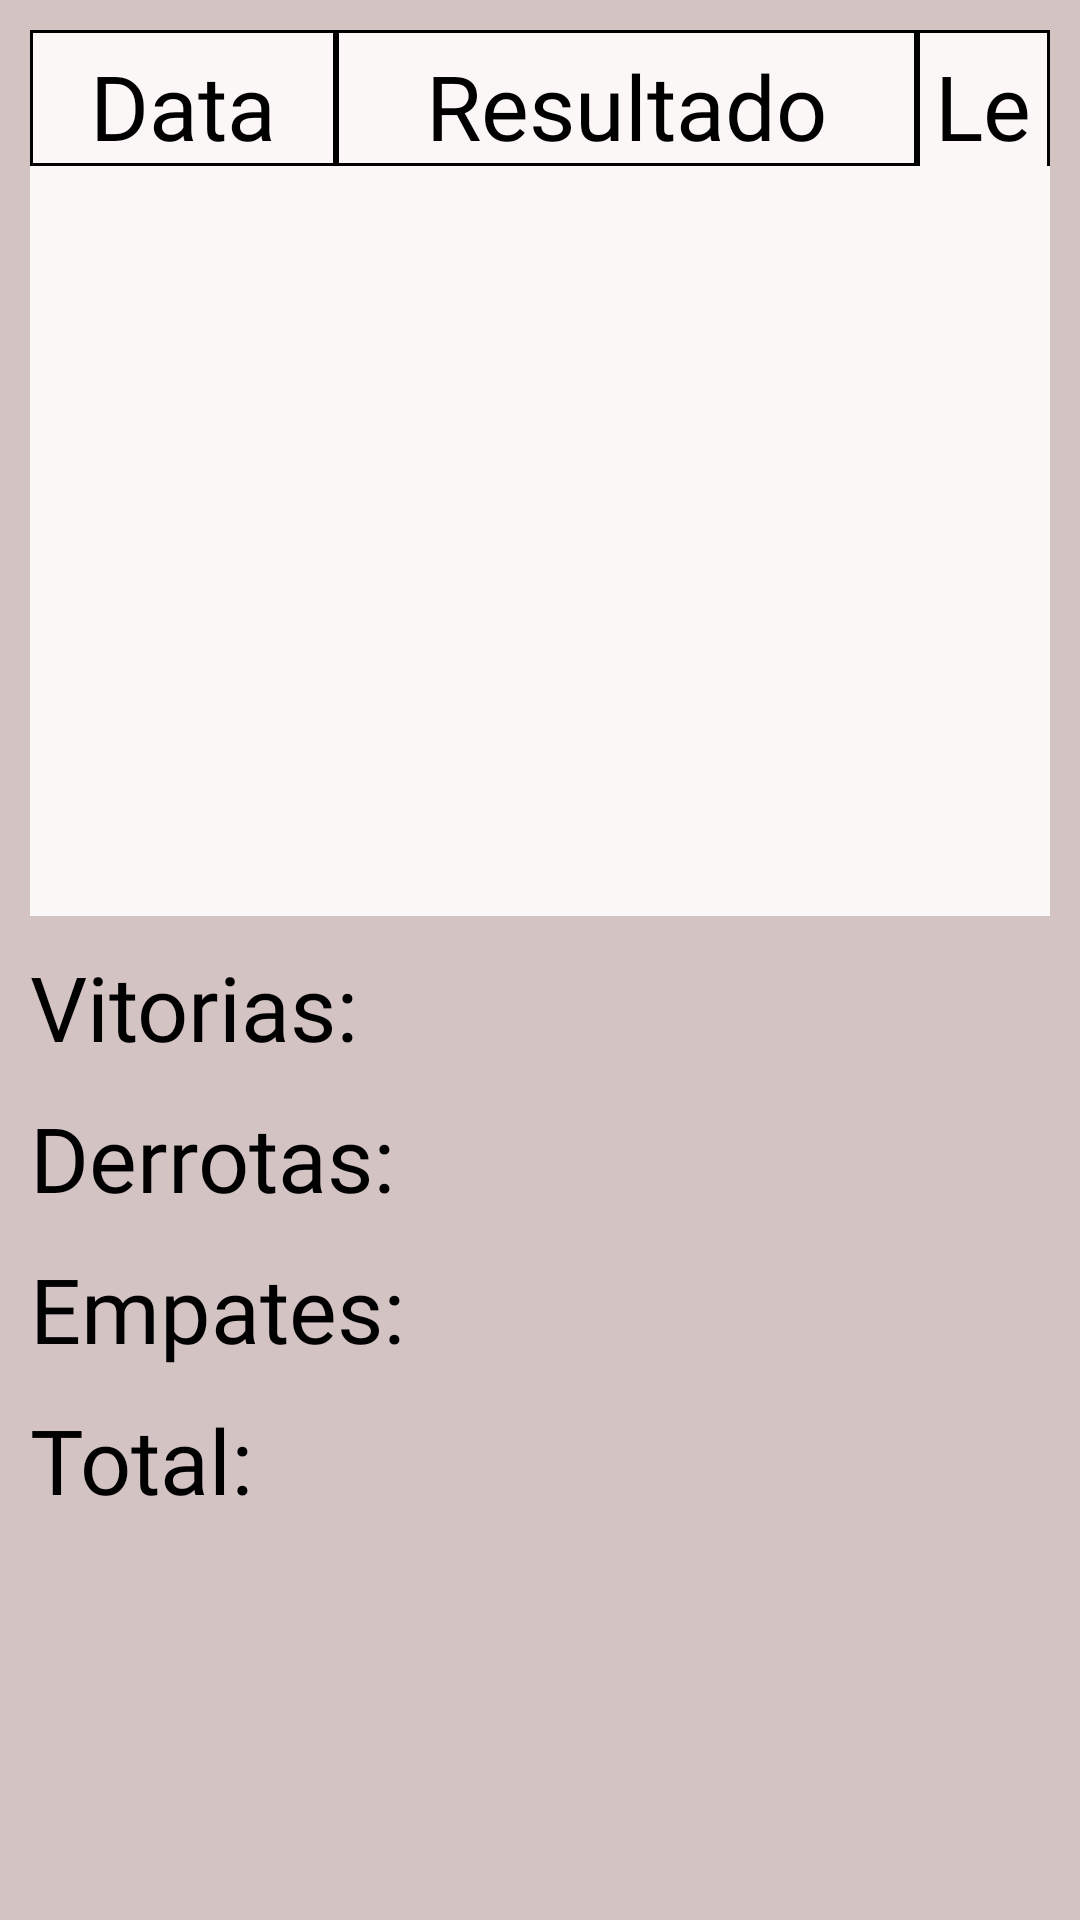

Here is an Android app screen rendered from its layout file. Give the layout XML and the strings, colors and styles it references.
<!-- AndroidManifest.xml: application theme Theme.TicTocToe -->
<!-- res/layout/fragment_player_history.xml -->
<ScrollView xmlns:android="http://schemas.android.com/apk/res/android"
                                                   xmlns:app="http://schemas.android.com/apk/res-auto" xmlns:tools="http://schemas.android.com/tools"
           android:layout_width="match_parent"
           android:layout_height="match_parent"
           android:background="@color/light_orange"
           tools:context="com.jacksonsr45.tictoctoe.userinterface.fragments.PlayerHistoryFragment">
    <androidx.constraintlayout.widget.ConstraintLayout android:layout_width="match_parent"
                                                       android:layout_height="wrap_content"
                                                       android:id="@+id/playerHistoryLayout">
        <TextView
                android:text="@string/text_view_data"
                android:layout_width="0dp"
                android:background="@drawable/table_result_background"
                android:layout_height="wrap_content" android:id="@+id/textViewTableDate"
                android:fontFamily="@font/rancho"
                android:textSize="@dimen/size_text_result"
                android:textColor="@color/black"
                app:layout_constraintTop_toTopOf="parent" app:layout_constraintStart_toStartOf="parent"
                android:layout_marginTop="10dp" android:layout_marginLeft="10dp" android:layout_marginStart="10dp"
                android:gravity="center" android:paddingLeft="20dp" android:paddingTop="5dp"
                android:paddingRight="20dp"/>
        <TextView
                android:text="@string/text_view_result"
                android:layout_width="0dp"
                android:background="@drawable/table_result_background"
                android:layout_height="wrap_content" android:id="@+id/textViewTableResult"
                android:fontFamily="@font/rancho"
                android:textSize="@dimen/size_text_result"
                android:textColor="@color/black"
                app:layout_constraintStart_toEndOf="@+id/textViewTableDate" app:layout_constraintTop_toTopOf="parent"
                android:layout_marginTop="10dp" android:gravity="center" android:paddingTop="5dp"
                android:paddingLeft="30dp" android:paddingRight="30dp"/>
        <TextView
                android:text="@string/text_view_level"
                android:layout_width="0dp"
                android:background="@drawable/table_result_background"
                android:layout_height="wrap_content" android:id="@+id/textViewTableTotalMove"
                android:fontFamily="@font/rancho"
                android:textSize="@dimen/size_text_result"
                android:textColor="@color/black"
                app:layout_constraintStart_toEndOf="@+id/textViewTableResult" app:layout_constraintEnd_toEndOf="parent"
                app:layout_constraintTop_toTopOf="parent" android:layout_marginTop="10dp"
                android:layout_marginRight="10dp" android:layout_marginEnd="10dp"
                android:gravity="center" android:paddingTop="5dp"/>
        <androidx.recyclerview.widget.RecyclerView
                android:layout_width="match_parent"
                android:layout_height="250dp"
                android:background="@color/beige"
                app:layout_constraintStart_toStartOf="parent"
                app:layout_constraintEnd_toEndOf="parent" android:layout_marginLeft="10dp"
                android:layout_marginStart="10dp" android:layout_marginRight="10dp" android:layout_marginEnd="10dp"
                tools:listitem="@layout/list_player_history"
                android:id="@+id/listViewResult" app:layout_constraintTop_toBottomOf="@+id/textViewTableDate"/>
        <TextView
                android:text="@string/text_view_victory"
                android:layout_width="wrap_content"
                android:layout_height="wrap_content" android:id="@+id/textViewVictories"
                android:fontFamily="@font/rancho"
                android:textColor="@color/black"
                android:textSize="@dimen/size_text_result"
                app:layout_constraintStart_toStartOf="parent" app:layout_constraintTop_toBottomOf="@+id/listViewResult"
                android:layout_marginTop="10dp" android:layout_marginLeft="10dp" android:layout_marginStart="10dp"/>
        <TextView
                android:layout_width="wrap_content"
                android:layout_height="wrap_content" android:id="@+id/textViewTotalVictories"
                android:fontFamily="@font/rancho"
                android:textColor="@color/black"
                android:textSize="@dimen/size_text_result"
                app:layout_constraintEnd_toEndOf="parent" app:layout_constraintTop_toBottomOf="@+id/listViewResult"
                android:layout_marginTop="10dp" android:layout_marginRight="10dp" android:layout_marginEnd="10dp"/>
        <TextView
                android:text="@string/text_view_defeats"
                android:layout_width="wrap_content"
                android:layout_height="wrap_content" android:id="@+id/textViewDefeats"
                android:fontFamily="@font/rancho"
                android:textColor="@color/black"
                android:textSize="@dimen/size_text_result"
                app:layout_constraintStart_toStartOf="parent" app:layout_constraintTop_toBottomOf="@+id/textViewVictories"
                android:layout_marginTop="10dp" android:layout_marginLeft="10dp" android:layout_marginStart="10dp"/>
        <TextView
                android:layout_width="wrap_content"
                android:layout_height="wrap_content" android:id="@+id/textViewTotalDefeats"
                android:fontFamily="@font/rancho"
                android:textColor="@color/black"
                android:textSize="@dimen/size_text_result"
                app:layout_constraintEnd_toEndOf="parent"
                app:layout_constraintTop_toBottomOf="@+id/textViewTotalVictories"
                android:layout_marginTop="10dp" android:layout_marginRight="10dp" android:layout_marginEnd="10dp"/>
        <TextView
                android:text="@string/text_view_ties"
                android:layout_width="wrap_content"
                android:layout_height="wrap_content" android:id="@+id/textViewTies"
                android:fontFamily="@font/rancho"
                android:textColor="@color/black"
                android:textSize="@dimen/size_text_result"
                app:layout_constraintStart_toStartOf="parent" app:layout_constraintTop_toBottomOf="@+id/textViewDefeats"
                android:layout_marginTop="10dp" android:layout_marginLeft="10dp" android:layout_marginStart="10dp"/>
        <TextView
                android:layout_width="wrap_content"
                android:layout_height="wrap_content" android:id="@+id/textViewTotalTies"
                android:fontFamily="@font/rancho"
                android:textColor="@color/black"
                android:textSize="@dimen/size_text_result"
                app:layout_constraintEnd_toEndOf="parent"
                app:layout_constraintTop_toBottomOf="@+id/textViewTotalDefeats"
                android:layout_marginTop="10dp" android:layout_marginRight="10dp" android:layout_marginEnd="10dp"/>
        <TextView
                android:text="@string/text_view_total"
                android:layout_width="wrap_content"
                android:layout_height="wrap_content" android:id="@+id/textViewTotal"
                android:fontFamily="@font/rancho"
                android:textColor="@color/black"
                android:textSize="@dimen/size_text_result"
                app:layout_constraintStart_toStartOf="parent" app:layout_constraintTop_toBottomOf="@+id/textViewTies"
                android:layout_marginTop="10dp" android:layout_marginLeft="10dp" android:layout_marginStart="10dp"/>
        <TextView
                android:layout_width="wrap_content"
                android:layout_height="wrap_content" android:id="@+id/textViewResultTotal"
                android:fontFamily="@font/rancho"
                android:textColor="@color/black"
                android:textSize="@dimen/size_text_result"
                app:layout_constraintEnd_toEndOf="parent" app:layout_constraintTop_toBottomOf="@+id/textViewTotalTies"
                android:layout_marginTop="10dp" android:layout_marginRight="10dp" android:layout_marginEnd="10dp"/>
    </androidx.constraintlayout.widget.ConstraintLayout>


</ScrollView>
<!-- res/layout/list_player_history.xml (included above) -->
<?xml version="1.0" encoding="utf-8"?>
<LinearLayout xmlns:android="http://schemas.android.com/apk/res/android"
              xmlns:app="http://schemas.android.com/apk/res-auto"
              xmlns:tools="http://schemas.android.com/tools" android:layout_width="match_parent"
              android:layout_height="wrap_content">
    <androidx.constraintlayout.widget.ConstraintLayout android:layout_width="match_parent"
                                                       android:layout_height="wrap_content">

        <TextView
                android:text="@string/text_view_result_value_date"
                android:layout_width="0dp"
                android:layout_height="30dp" android:id="@+id/textViewResultDate"
                android:background="@drawable/table_result_background"
                app:layout_constraintTop_toTopOf="parent" app:layout_constraintStart_toStartOf="parent"
                android:paddingLeft="13dp" android:paddingRight="13dp" android:gravity="center"/>
        <ImageView
                android:layout_width="0dp"
                android:layout_height="30dp" app:srcCompat="@drawable/ic_star_min_result_defeat"
                android:background="@drawable/table_result_background"
                android:id="@+id/imageMinResult"
                app:layout_constraintStart_toEndOf="@+id/textViewResultDate" app:layout_constraintTop_toTopOf="parent"
                android:contentDescription="@string/image_result" android:paddingLeft="63dp" android:paddingRight="63dp"/>
        <TextView
                android:text="@string/text_result_total_move"
                android:layout_width="0dp"
                android:background="@drawable/table_result_background"
                android:layout_height="30dp" android:id="@+id/textViewResultLevel"
                app:layout_constraintStart_toEndOf="@+id/imageMinResult" app:layout_constraintTop_toTopOf="parent"
                app:layout_constraintEnd_toEndOf="parent" android:gravity="center"/>
    </androidx.constraintlayout.widget.ConstraintLayout>
</LinearLayout>
<!-- resources referenced by this layout -->
<resources>
  <color name="beige">#FCF7F7</color>
  <color name="black">#000000</color>
  <color name="light_orange">#CCC8B5B5</color>
  <dimen name="size_text_result">30sp</dimen>
  <!-- drawable ic_star_min_result_defeat (drawable-v24) -->
  <vector xmlns:android="http://schemas.android.com/apk/res/android"
      android:width="24dp"
      android:height="27dp"
      android:viewportWidth="24"
      android:viewportHeight="27">
    <path
        android:pathData="M12,0L14.6942,10.0193L23.4127,10.0193L16.3593,16.2115L19.0534,26.2307L12,20.0385L4.9466,26.2307L7.6407,16.2115L0.5873,10.0193L9.3058,10.0193L12,0Z"
        android:fillColor="#A41B1B"
        android:fillAlpha="0.83"/>
  </vector>
  <!-- drawable table_result_background (drawable) -->
  <?xml version="1.0" encoding="utf-8"?>
  <layer-list xmlns:android="http://schemas.android.com/apk/res/android">
  
      <item>
          <shape android:shape="rectangle">
              <solid android:color="@color/beige"/>
          </shape>
      </item>
      <item>
          <shape android:shape="rectangle">
              <solid android:color="@android:color/transparent"/>
  
              <stroke android:width="1dp"
                      android:color="@android:color/background_dark"/>
          </shape>
      </item>
  </layer-list>
  <string name="image_result" />
  <string name="text_result_total_move">0</string>
  <string name="text_view_data">Data</string>
  <string name="text_view_defeats">Derrotas:</string>
  <string name="text_view_level">Level</string>
  <string name="text_view_result">Resultado</string>
  <string name="text_view_result_value_date">00/11/22</string>
  <string name="text_view_ties">Empates:</string>
  <string name="text_view_total">Total:</string>
  <string name="text_view_victory">Vitorias:</string>
  <style name="Theme.TicTocToe" parent="Theme.MaterialComponents.DayNight.NoActionBar">
          
          <item name="colorPrimary">@color/light_silver</item>
          <item name="colorPrimaryVariant">@color/dark_orange</item>
          <item name="colorOnPrimary">@color/dark_silver</item>
          
          <item name="colorSecondary">@color/dark_silver</item>
          <item name="colorSecondaryVariant">@color/dark_orange</item>
          <item name="colorOnSecondary">@color/black</item>
          
          <item name="android:statusBarColor" tools:targetApi="l">?attr/colorPrimaryVariant</item>
          
      </style>
  <color name="light_silver">#E3DEDE</color>
  <color name="dark_orange">#E29999</color>
  <color name="dark_silver">#C4C4C4</color>
</resources>
